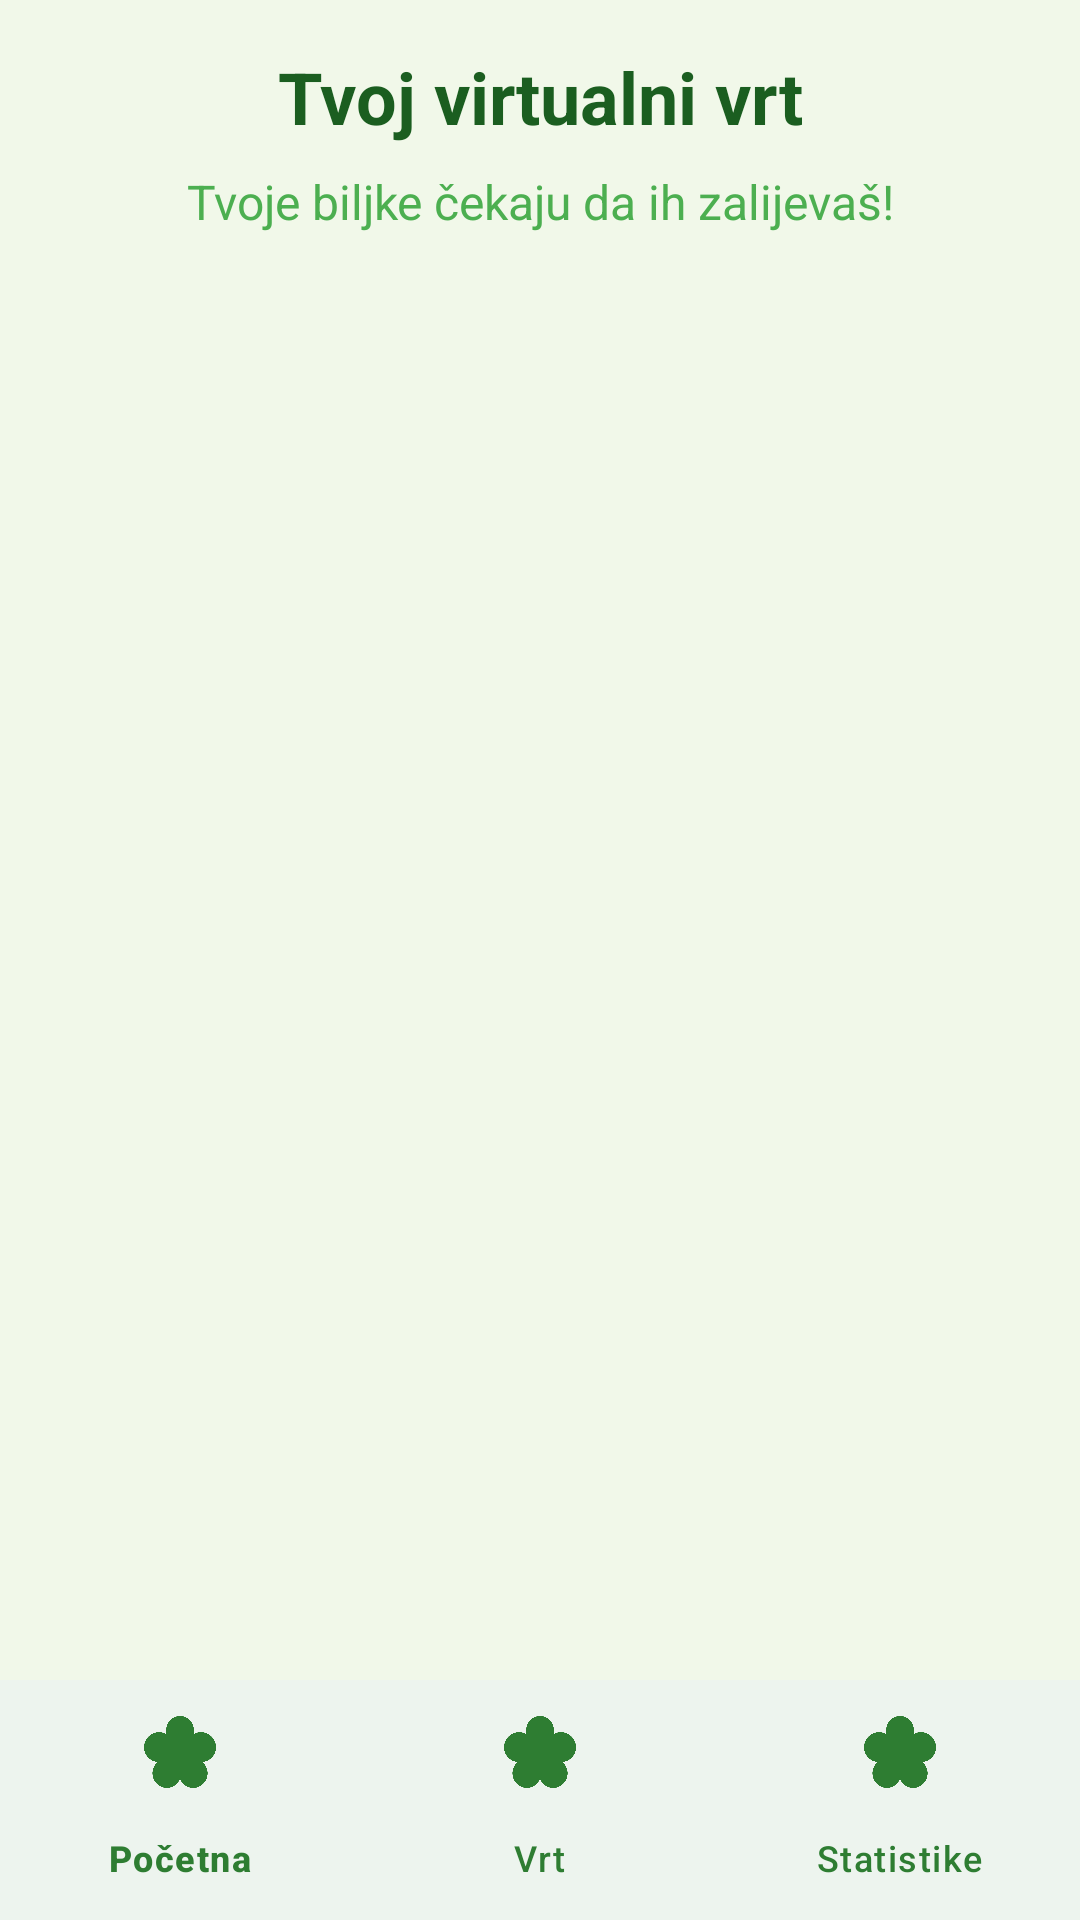

Android layout source for this screen:
<!-- AndroidManifest.xml: application theme Theme.HydrationGarden -->
<!-- res/layout/activity_garden.xml -->
<?xml version="1.0" encoding="utf-8"?>
<androidx.coordinatorlayout.widget.CoordinatorLayout
    xmlns:android="http://schemas.android.com/apk/res/android"
    xmlns:app="http://schemas.android.com/apk/res-auto"
    android:layout_width="match_parent"
    android:layout_height="match_parent"
    android:background="@color/background_primary">

    <androidx.core.widget.NestedScrollView
        android:layout_width="match_parent"
        android:layout_height="match_parent"
        android:layout_marginBottom="80dp">

        <LinearLayout
            android:layout_width="match_parent"
            android:layout_height="wrap_content"
            android:orientation="vertical"
            android:padding="16dp">

            <TextView
                android:id="@+id/tvGardenTitle"
                android:layout_width="match_parent"
                android:layout_height="wrap_content"
                android:text="Tvoj virtualni vrt"
                android:textColor="@color/text_primary"
                android:textSize="24sp"
                android:textStyle="bold"
                android:gravity="center"
                android:layout_marginBottom="8dp" />

            <TextView
                android:id="@+id/tvGardenSubtitle"
                android:layout_width="match_parent"
                android:layout_height="wrap_content"
                android:text="Tvoje biljke čekaju da ih zalijevaš!"
                android:textColor="@color/text_secondary"
                android:textSize="16sp"
                android:gravity="center"
                android:layout_marginBottom="24dp" />

            <androidx.recyclerview.widget.RecyclerView
                android:id="@+id/recyclerViewPlants"
                android:layout_width="match_parent"
                android:layout_height="wrap_content"
                android:nestedScrollingEnabled="false" />

        </LinearLayout>

    </androidx.core.widget.NestedScrollView>

    <com.google.android.material.bottomnavigation.BottomNavigationView
        android:id="@+id/bottomNavigation"
        android:layout_width="match_parent"
        android:layout_height="wrap_content"
        android:layout_gravity="bottom"
        android:background="@color/surface"
        app:menu="@menu/bottom_navigation"
        app:itemIconTint="@color/primary"
        app:itemTextColor="@color/primary" />

</androidx.coordinatorlayout.widget.CoordinatorLayout>
<!-- resources referenced by this layout -->
<resources>
  <color name="background_primary">#F1F8E9</color>
  <color name="primary">#2E7D32</color>
  <color name="surface">#FFFFFF</color>
  <color name="text_primary">#1B5E20</color>
  <color name="text_secondary">#4CAF50</color>
  <style name="Theme.HydrationGarden" parent="Base.Theme.HydrationGarden" />
  <style name="Base.Theme.HydrationGarden" parent="Theme.Material3.DayNight">
          <item name="colorPrimary">@color/primary</item>
          <item name="colorPrimaryVariant">@color/primary_dark</item>
          <item name="colorOnPrimary">@android:color/white</item>
          <item name="colorSecondary">@color/accent</item>
          <item name="colorSecondaryVariant">@color/accent</item>
          <item name="colorOnSecondary">@android:color/black</item>
          <item name="android:statusBarColor">@color/primary_dark</item>
          <item name="android:windowBackground">@color/background_primary</item>
          <item name="colorSurface">@color/surface</item>
          <item name="colorOnSurface">@color/text_primary</item>
      </style>
  <color name="primary_dark">#1B5E20</color>
  <color name="accent">#FF9800</color>
</resources>
